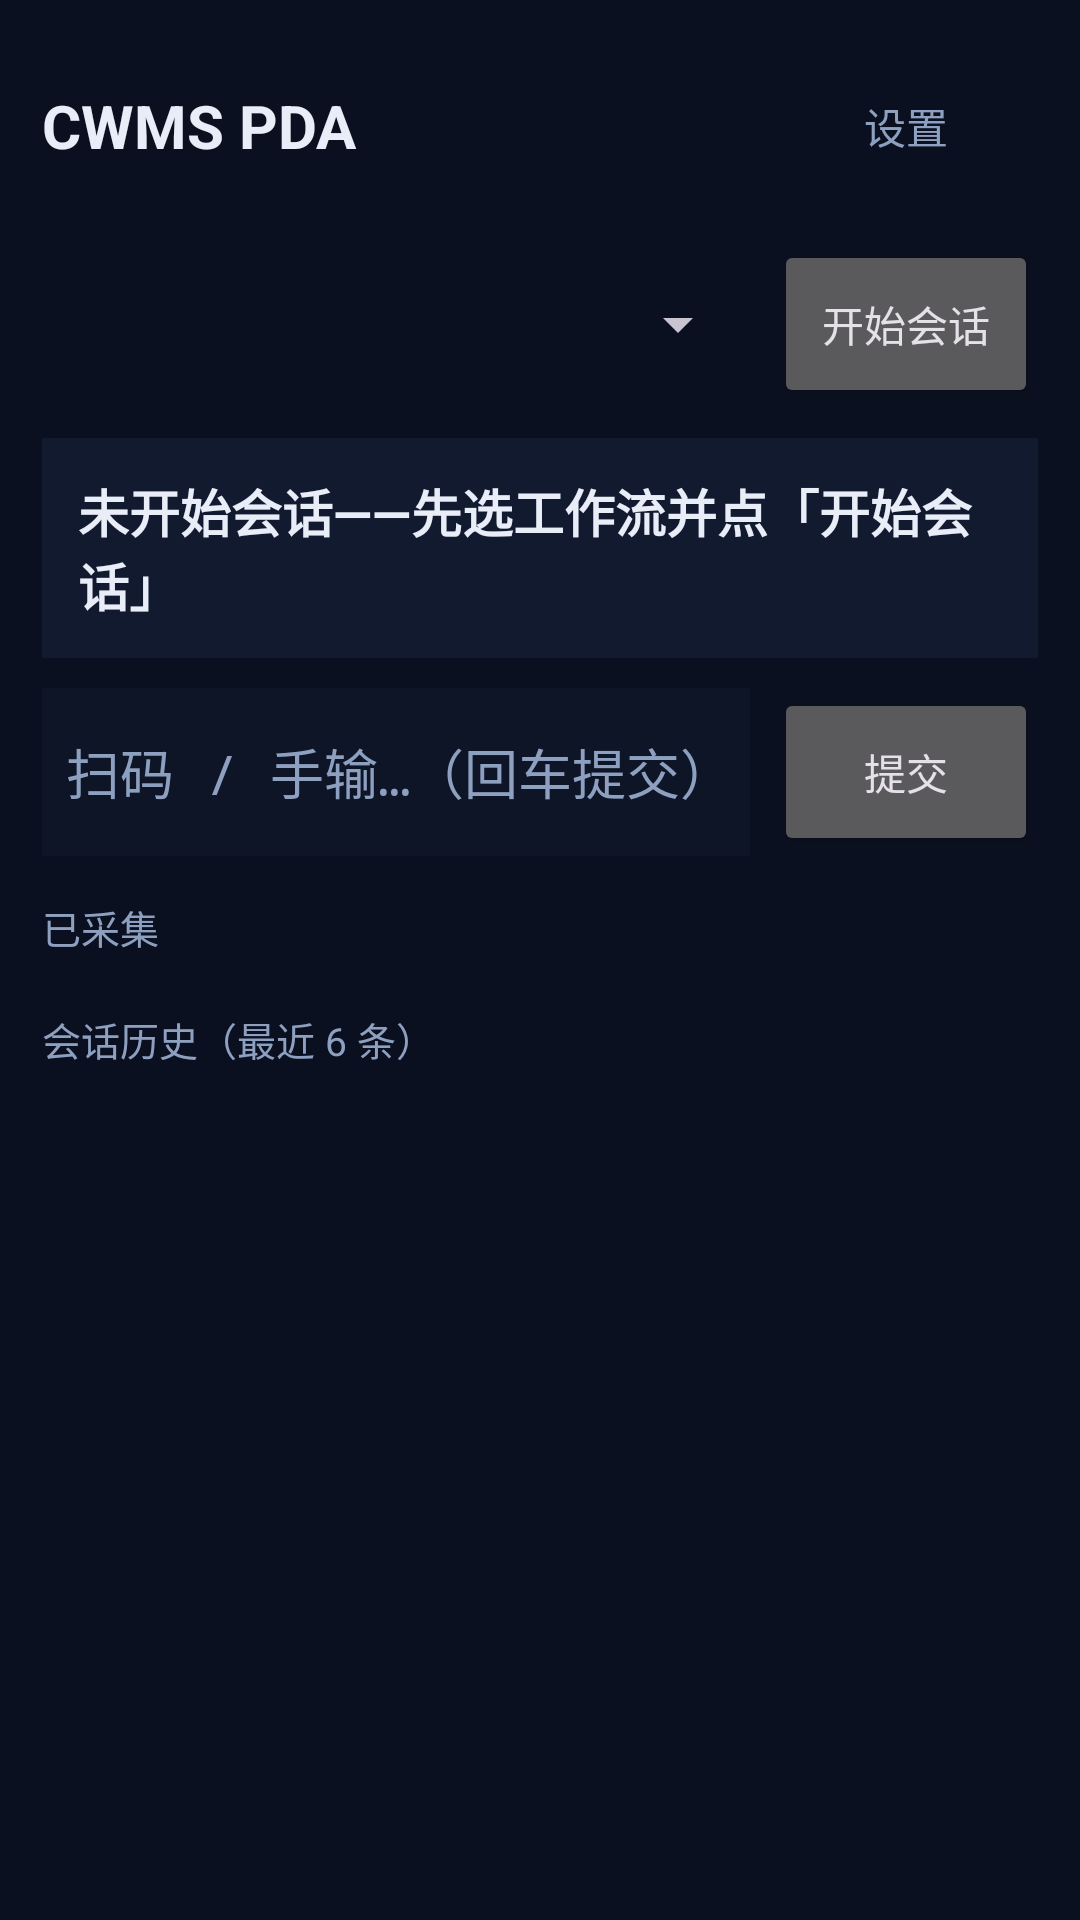

The Android layout XML behind this screen, and the referenced resources:
<!-- AndroidManifest.xml: application theme Theme.CwmsPda -->
<!-- res/layout/activity_main.xml -->
<?xml version="1.0" encoding="utf-8"?>
<ScrollView xmlns:android="http://schemas.android.com/apk/res/android"
    android:layout_width="match_parent"
    android:layout_height="match_parent"
    android:fillViewport="true"
    android:background="@color/bg">

    <LinearLayout
        android:layout_width="match_parent"
        android:layout_height="wrap_content"
        android:orientation="vertical"
        android:padding="14dp">

        <LinearLayout
            android:layout_width="match_parent"
            android:layout_height="wrap_content"
            android:orientation="horizontal"
            android:gravity="center_vertical">

            <TextView
                android:layout_width="0dp"
                android:layout_height="wrap_content"
                android:layout_weight="1"
                android:text="@string/app_name"
                android:textColor="@color/text"
                android:textSize="20sp"
                android:textStyle="bold" />

            <Button
                android:id="@+id/btnSettings"
                style="@style/Widget.Material3.Button.OutlinedButton"
                android:layout_width="wrap_content"
                android:layout_height="56dp"
                android:text="@string/settings"
                android:textColor="@color/muted" />
        </LinearLayout>

        <LinearLayout
            android:layout_width="match_parent"
            android:layout_height="wrap_content"
            android:orientation="horizontal"
            android:layout_marginTop="10dp"
            android:gravity="center_vertical">

            <Spinner
                android:id="@+id/spinnerWorkflow"
                android:layout_width="0dp"
                android:layout_height="56dp"
                android:layout_weight="1" />

            <Button
                android:id="@+id/btnStart"
                android:layout_width="wrap_content"
                android:layout_height="56dp"
                android:layout_marginStart="8dp"
                android:text="@string/start_session" />
        </LinearLayout>

        <TextView
            android:id="@+id/txtError"
            android:layout_width="match_parent"
            android:layout_height="wrap_content"
            android:layout_marginTop="10dp"
            android:background="@color/error_bg"
            android:padding="10dp"
            android:textColor="@color/text"
            android:textSize="15sp"
            android:visibility="gone" />

        <LinearLayout
            android:layout_width="match_parent"
            android:layout_height="wrap_content"
            android:layout_marginTop="10dp"
            android:orientation="vertical"
            android:background="@color/panel"
            android:padding="12dp">

            <TextView
                android:id="@+id/txtStep"
                android:layout_width="match_parent"
                android:layout_height="wrap_content"
                android:text="@string/no_session"
                android:textColor="@color/text"
                android:textSize="17sp"
                android:textStyle="bold" />

            <TextView
                android:id="@+id/txtExpect"
                android:layout_width="match_parent"
                android:layout_height="wrap_content"
                android:layout_marginTop="2dp"
                android:textColor="@color/amber"
                android:textSize="13sp"
                android:visibility="gone" />

            <TextView
                android:id="@+id/txtOutcome"
                android:layout_width="match_parent"
                android:layout_height="wrap_content"
                android:layout_marginTop="8dp"
                android:textSize="15sp"
                android:visibility="gone" />
        </LinearLayout>

        <LinearLayout
            android:layout_width="match_parent"
            android:layout_height="wrap_content"
            android:layout_marginTop="10dp"
            android:orientation="horizontal"
            android:gravity="center_vertical">

            <EditText
                android:id="@+id/editScan"
                android:layout_width="0dp"
                android:layout_height="56dp"
                android:layout_weight="1"
                android:background="@color/panel2"
                android:hint="@string/scan_hint"
                android:textColorHint="@color/muted"
                android:textColor="@color/text"
                android:textSize="18sp"
                android:fontFamily="monospace"
                android:padding="8dp"
                android:inputType="textNoSuggestions"
                android:importantForAutofill="no"
                android:maxLines="1" />

            <Button
                android:id="@+id/btnSubmit"
                android:layout_width="wrap_content"
                android:layout_height="56dp"
                android:layout_marginStart="8dp"
                android:text="@string/submit" />
        </LinearLayout>

        <TextView
            android:layout_width="match_parent"
            android:layout_height="wrap_content"
            android:layout_marginTop="14dp"
            android:text="@string/collected_title"
            android:textColor="@color/muted"
            android:textSize="13sp" />

        <LinearLayout
            android:id="@+id/boxCollected"
            android:layout_width="match_parent"
            android:layout_height="wrap_content"
            android:layout_marginTop="4dp"
            android:orientation="vertical" />

        <TextView
            android:layout_width="match_parent"
            android:layout_height="wrap_content"
            android:layout_marginTop="14dp"
            android:text="@string/history_title"
            android:textColor="@color/muted"
            android:textSize="13sp" />

        <LinearLayout
            android:id="@+id/boxHistory"
            android:layout_width="match_parent"
            android:layout_height="wrap_content"
            android:layout_marginTop="4dp"
            android:orientation="vertical" />
    </LinearLayout>
</ScrollView>
<!-- resources referenced by this layout -->
<resources>
  <color name="amber">#FFB35C</color>
  <color name="bg">#0B1020</color>
  <color name="error_bg">#6B2F2F</color>
  <color name="muted">#8EA0C0</color>
  <color name="panel">#121A30</color>
  <color name="panel2">#0E1526</color>
  <color name="text">#E8EDF7</color>
  <string name="app_name">CWMS PDA</string>
  <string name="collected_title">已采集</string>
  <string name="history_title">会话历史（最近 6 条）</string>
  <string name="no_session">未开始会话——先选工作流并点「开始会话」</string>
  <string name="scan_hint">扫码 / 手输…（回车提交）</string>
  <string name="settings">设置</string>
  <string name="start_session">开始会话</string>
  <string name="submit">提交</string>
  <style name="Theme.CwmsPda" parent="Theme.Material3.Dark.NoActionBar">
          <item name="colorPrimary">@color/accent</item>
          <item name="colorOnPrimary">@color/text</item>
          <item name="android:windowBackground">@color/bg</item>
          <item name="android:statusBarColor">@color/panel2</item>
          <item name="android:navigationBarColor">@color/panel2</item>
      </style>
  <color name="accent">#4F8CFF</color>
</resources>
